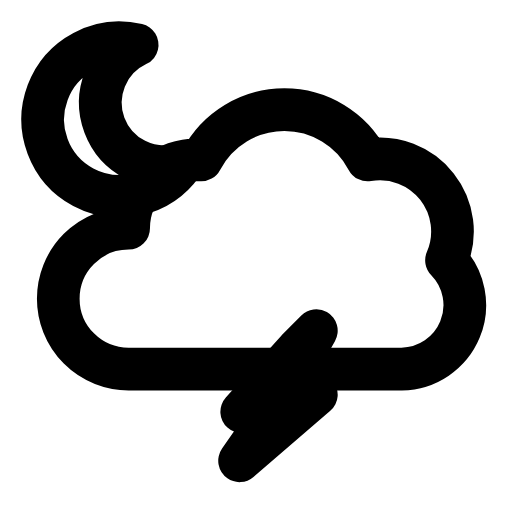
t = 0.00 s
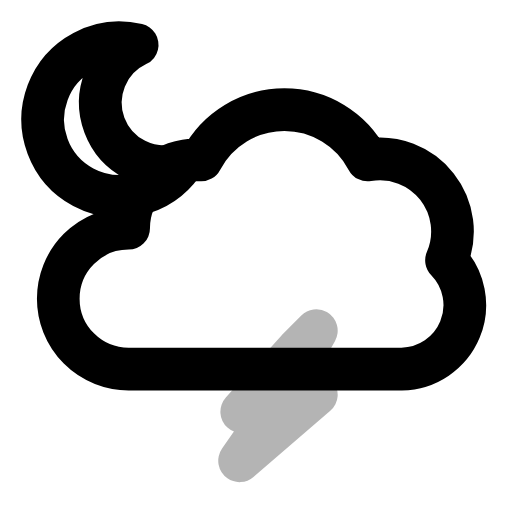
t = 0.26 s
t = 0.50 s: frame unchanged from t = 0.00 s, image omitted
t = 0.78 s: frame unchanged from t = 0.00 s, image omitted
t = 1.06 s: frame unchanged from t = 0.00 s, image omitted
t = 1.33 s: frame unchanged from t = 0.00 s, image omitted

The animated SVG that drew these frames (rendered in a browser with its animation timeline set to each time). Animation: 1 SMIL element (animate=1); one cycle of 1.60 s, repeats indefinitely.

<svg xmlns="http://www.w3.org/2000/svg" width="24" height="24" viewBox="0 0 24 24" fill="none"><path stroke="currentColor" stroke-width="2" stroke-linecap="round" stroke-linejoin="round" fill="none" d="M8.53 7.7A3.6 3.6 0 1 1 6.43 2.1A3 3 0 0 0 8.53 7.7Z"></path><path stroke="currentColor" stroke-width="2" stroke-linecap="round" stroke-linejoin="round" fill="none" d="M6.03 17.3A3.3 3.3 0 0 1 6.03 10.7A3.2 3.2 0 0 1 9.43 7.5A4.4 4.4 0 0 1 17.23 7.5A3.4 3.4 0 0 1 20.93 12.2A3 3 0 0 1 18.83 17.3Z"></path><path stroke="currentColor" stroke-width="2" stroke-linecap="round" stroke-linejoin="round" fill="none" d="M13.93 16.4L11.33 19.3L12.83 19.3L11.23 21.6L14.83 18.5L13.13 18.5L14.83 15.5Z"><animate attributeName="opacity" values="1;1;0.15;1;1;1;1;0.15;1;1;1" keyTimes="0;0.144;0.207;0.27;0.45;0.6;0.72;0.762;0.804;0.9;1" dur="1.6s" repeatCount="indefinite" calcMode="spline" keySplines="0.16 1 0.3 1;0.16 1 0.3 1;0.16 1 0.3 1;0.16 1 0.3 1;0.16 1 0.3 1;0.16 1 0.3 1;0.16 1 0.3 1;0.16 1 0.3 1;0.16 1 0.3 1;0.16 1 0.3 1"/></path></svg>
